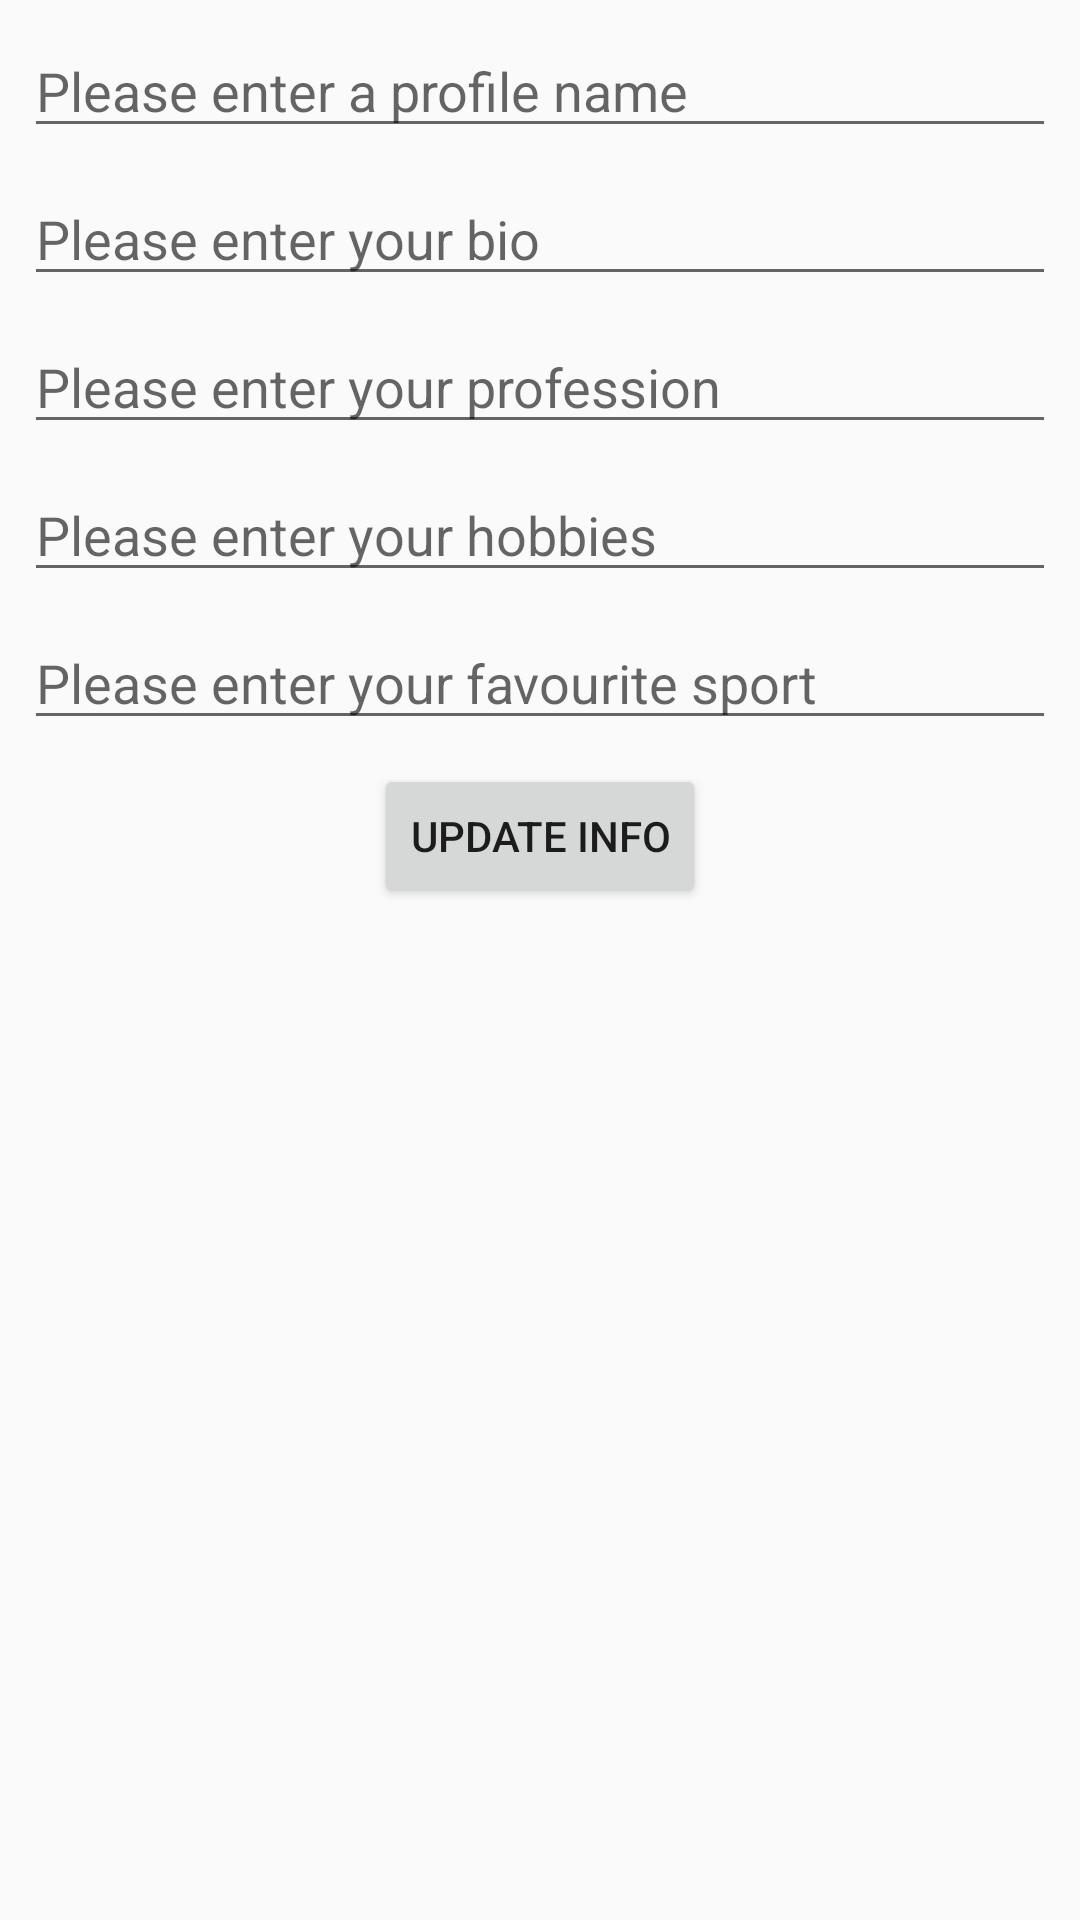

Produce the Android XML layout that renders to this screen, including the resource entries it uses.
<!-- AndroidManifest.xml: application theme AppTheme -->
<!-- res/layout/fragment_profile_tab.xml -->
<?xml version="1.0" encoding="utf-8"?>
<android.support.constraint.ConstraintLayout xmlns:android="http://schemas.android.com/apk/res/android"
    xmlns:app="http://schemas.android.com/apk/res-auto"
    xmlns:tools="http://schemas.android.com/tools"
    android:layout_width="match_parent"
    android:layout_height="match_parent"
    tools:context=".social.fragments.ProfileTab">


    <EditText
        android:id="@+id/edtProfileName"
        android:layout_width="0dp"
        android:layout_height="wrap_content"
        android:layout_marginStart="8dp"
        android:layout_marginTop="8dp"
        android:layout_marginEnd="8dp"
        android:ems="10"
        android:hint="@string/hint_profile_name"
        android:inputType="textPersonName"
        app:layout_constraintEnd_toEndOf="parent"
        app:layout_constraintStart_toStartOf="parent"
        app:layout_constraintTop_toTopOf="parent" />

    <EditText
        android:id="@+id/edtProfileBio"
        android:layout_width="0dp"
        android:layout_height="wrap_content"
        android:layout_marginStart="8dp"
        android:layout_marginTop="8dp"
        android:layout_marginEnd="8dp"
        android:ems="10"
        android:hint="@string/hint_bio"
        android:inputType="textPersonName"
        app:layout_constraintEnd_toEndOf="parent"
        app:layout_constraintStart_toStartOf="parent"
        app:layout_constraintTop_toBottomOf="@+id/edtProfileName" />

    <EditText
        android:id="@+id/edtProfileProfession"
        android:layout_width="0dp"
        android:layout_height="wrap_content"
        android:layout_marginStart="8dp"
        android:layout_marginTop="8dp"
        android:layout_marginEnd="8dp"
        android:ems="10"
        android:hint="@string/hint_profession"
        android:inputType="textPersonName"
        app:layout_constraintEnd_toEndOf="parent"
        app:layout_constraintStart_toStartOf="parent"
        app:layout_constraintTop_toBottomOf="@+id/edtProfileBio" />

    <EditText
        android:id="@+id/edtProfileHobbies"
        android:layout_width="0dp"
        android:layout_height="wrap_content"
        android:layout_marginStart="8dp"
        android:layout_marginTop="8dp"
        android:layout_marginEnd="8dp"
        android:ems="10"
        android:hint="@string/hint_hobbies"
        android:inputType="textPersonName"
        app:layout_constraintEnd_toEndOf="parent"
        app:layout_constraintStart_toStartOf="parent"
        app:layout_constraintTop_toBottomOf="@+id/edtProfileProfession" />

    <EditText
        android:id="@+id/edtProfileFavSport"
        android:layout_width="0dp"
        android:layout_height="wrap_content"
        android:layout_marginStart="8dp"
        android:layout_marginTop="8dp"
        android:layout_marginEnd="8dp"
        android:ems="10"
        android:hint="@string/hint_fav_sport"
        android:inputType="textPersonName"
        app:layout_constraintEnd_toEndOf="parent"
        app:layout_constraintStart_toStartOf="parent"
        app:layout_constraintTop_toBottomOf="@+id/edtProfileHobbies" />

    <Button
        android:id="@+id/btnUpdateInfo"
        android:layout_width="wrap_content"
        android:layout_height="wrap_content"
        android:layout_marginStart="8dp"
        android:layout_marginTop="8dp"
        android:layout_marginEnd="8dp"
        android:text="@string/btn_update_info"
        app:layout_constraintEnd_toEndOf="parent"
        app:layout_constraintStart_toStartOf="parent"
        app:layout_constraintTop_toBottomOf="@+id/edtProfileFavSport" />
</android.support.constraint.ConstraintLayout>
<!-- resources referenced by this layout -->
<resources>
  <string name="btn_update_info">Update Info</string>
  
      // fragment_users_tab
  <string name="hint_bio">Please enter your bio</string>
  <string name="hint_fav_sport">Please enter your favourite sport</string>
  <string name="hint_hobbies">Please enter your hobbies</string>
  <string name="hint_profession">Please enter your profession</string>
  <string name="hint_profile_name">Please enter a profile name</string>
  <style name="AppTheme" parent="Theme.AppCompat.Light.DarkActionBar">
          
          <item name="colorPrimary">@color/colorPrimary</item>
          <item name="colorPrimaryDark">@color/colorPrimaryDark</item>
          <item name="colorAccent">@color/colorAccent</item>
      </style>
  <color name="colorPrimary">#008577</color>
  <color name="colorPrimaryDark">#00574B</color>
  <color name="colorAccent">#D81B3B</color>
</resources>
